Labelled photos from "picture", an image-classification folder in hk-railway/picturebook. The possible labels are: JR bus, JR ETC, JR EXP DC, JR EXP EC, JR ferry, JR local&etc PC, JR local diesel car, JR LOCAL EC1, JR LOCAL EC2, JR local hybrid car, JR LOCO, JR maglev, JR shinkansen, JR super express diesel car, JR super express electric car, JR superexp ec(jnr1), JR superexp ec(jnr2), JR super express passenger car.

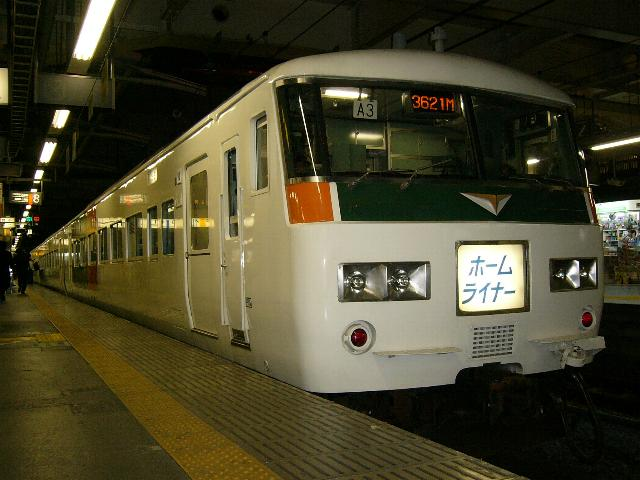
Label: JR superexp ec(jnr1)

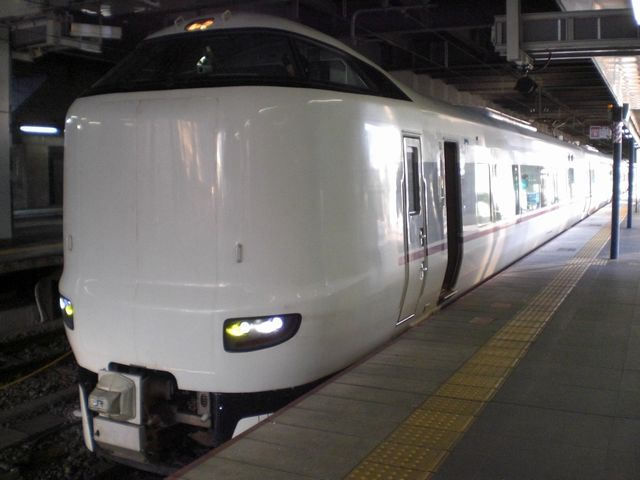
Label: JR super express electric car

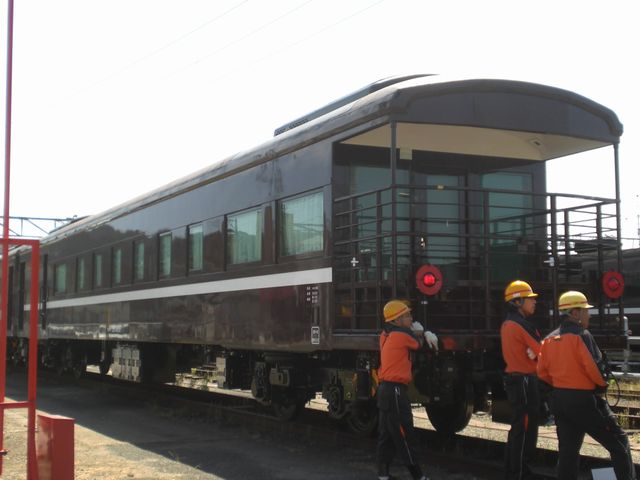
Label: JR local&etc PC

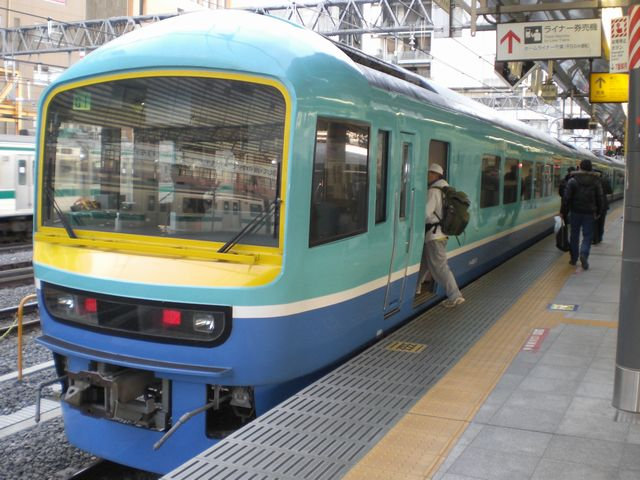
Label: JR superexp ec(jnr2)

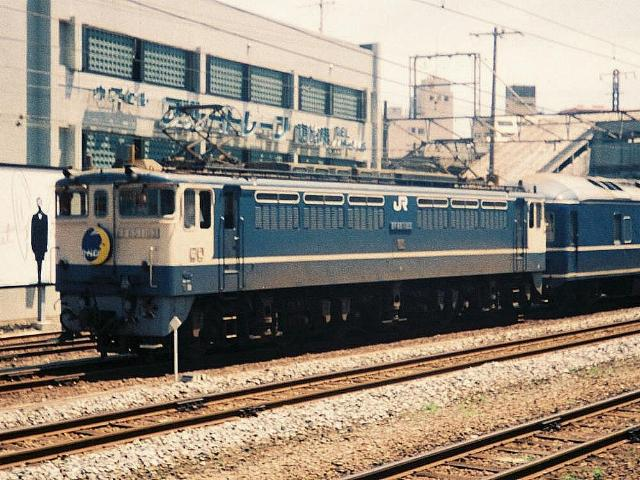
Label: JR LOCO

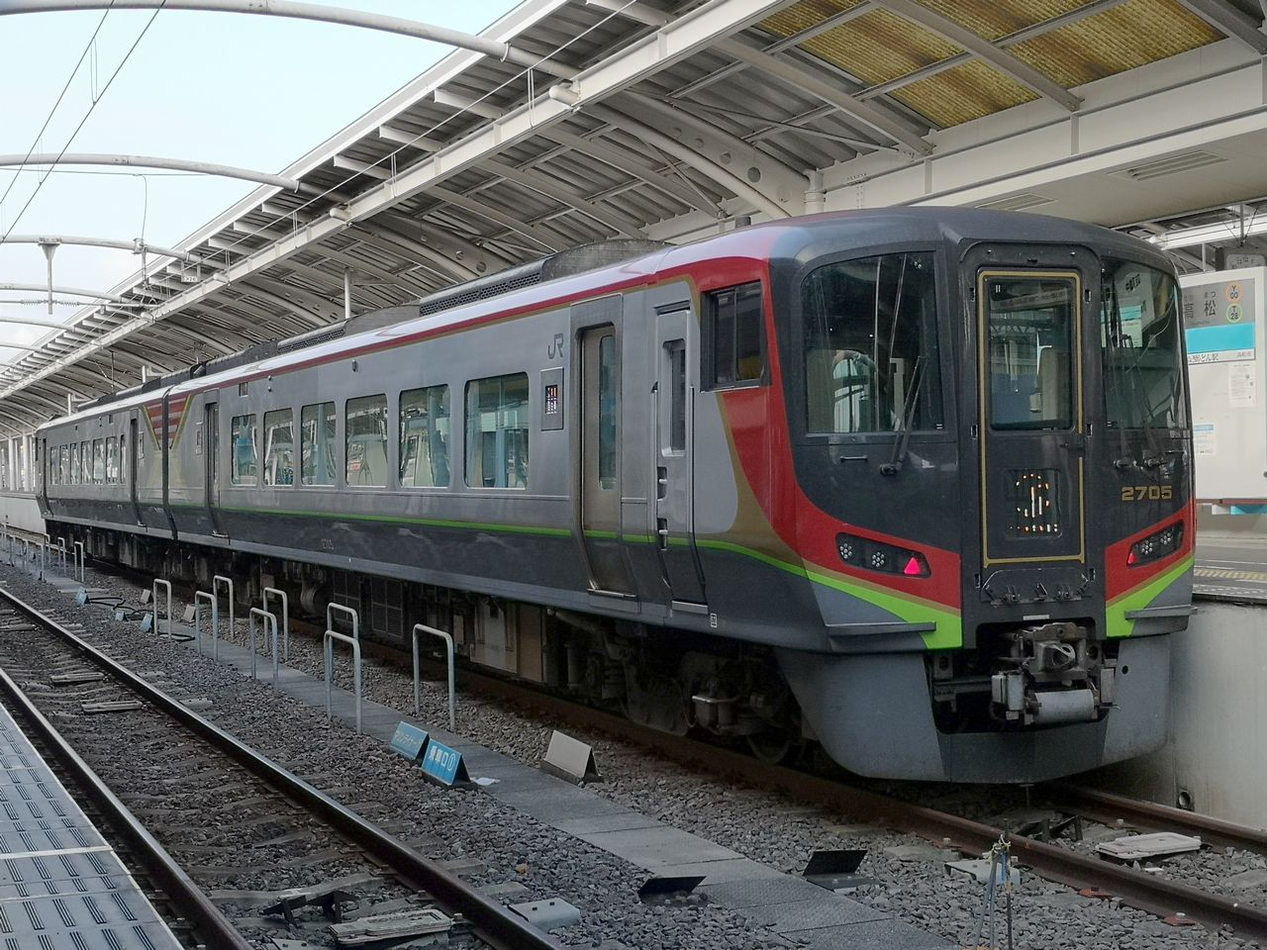
Label: JR super express diesel car
